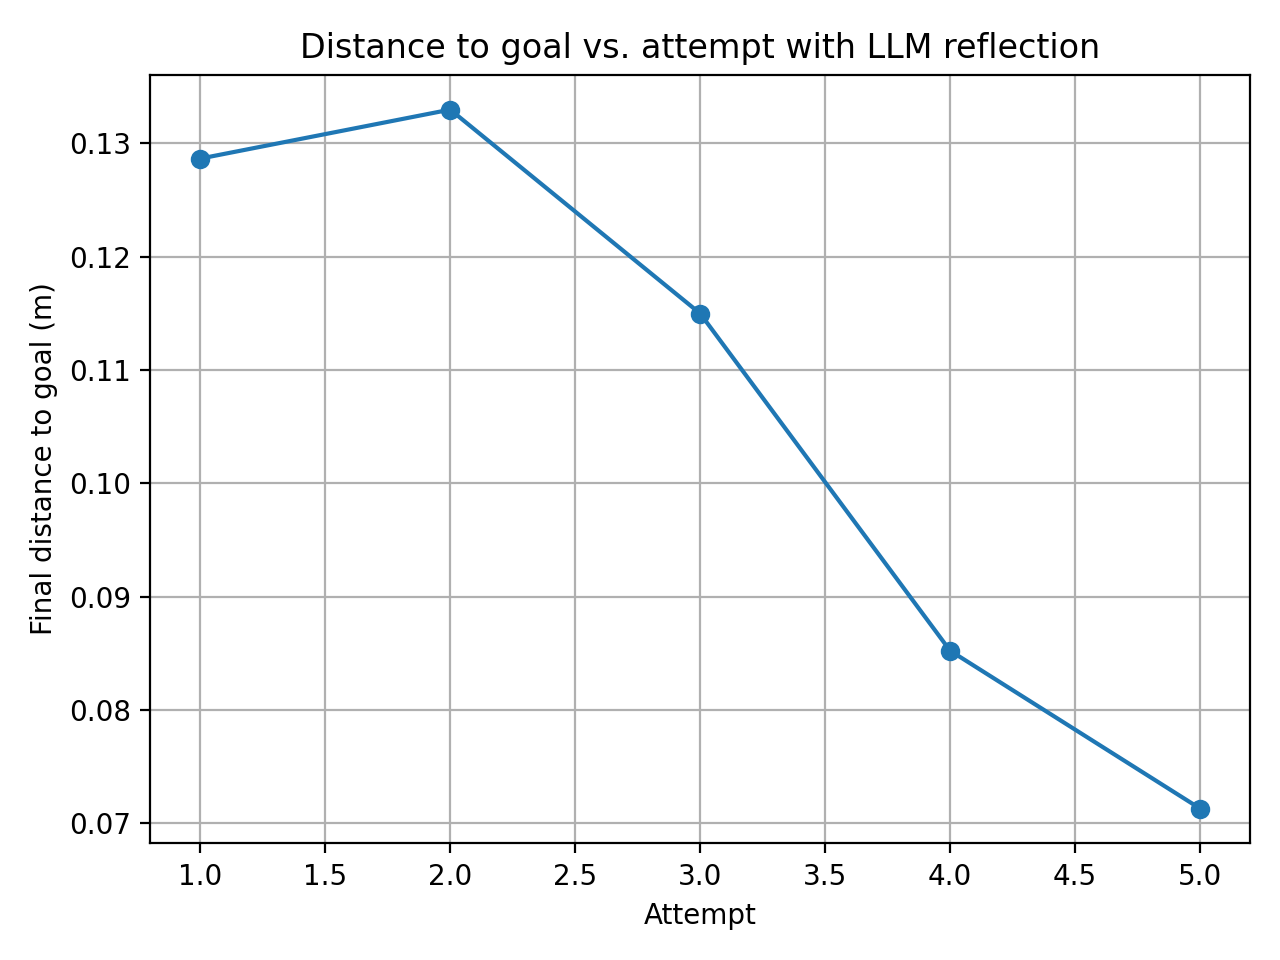

Source data for this figure (header and first rows):
attempt, final_distance_m
1, 0.1287
2, 0.133
3, 0.115
4, 0.08524
5, 0.0713
